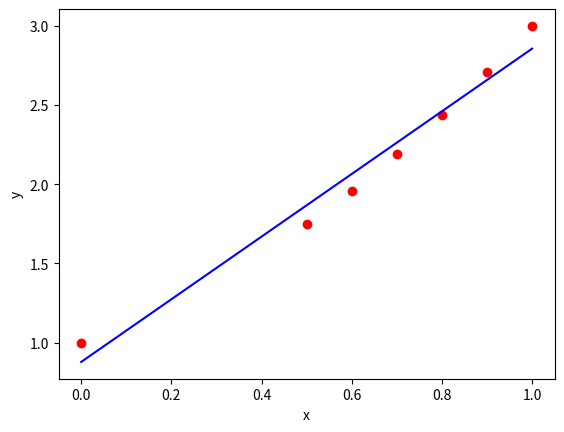

Recreate this plot in Python.
import numpy as np
import matplotlib.pyplot as plt

def getA(t, fs):
    """t为自变量，fs为基函数列表"""
    A = np.array(list(map(fs[0], t)))
    for f in fs[1:]:
        A = np.vstack((A, np.array(list(map(f, t)))))
    return A.transpose()

def leastSq(x, y, fs):
    """线性最小二乘，x为自变量列表，y为因变量列表，fs为基函数"""
    A = getA(x, [fai1, fai2])
    C = np.dot(A.transpose(), A)
    b = np.dot(A.transpose(), y)
    x = np.linalg.solve(C, b)
    return x

def epsi(y, y_):
    """计算残差"""
    result = 0
    for i, j in zip(y, y_):
        result += (i - j)**2
    result /= len(y)
    return result**0.5

if __name__ == '__main__':
    x = np.array([0, 0.5, 0.6, 0.7, 0.8, 0.9, 1.0])
    y = np.array([1, 1.75, 1.96, 2.19, 2.44, 2.71, 3.00])

    # 利用最小二乘法，拟合的多项式为 y = kx + b
    fai1 = lambda x : 1
    fai2 = lambda x : x
    # coms = [k, b]
    coms = leastSq(x, y, [fai1, fai2])

    # 拟合后的y
    y_ = list(map(lambda x: coms[0] + coms[1] * x, x))
    print('e =', epsi(y, y_))
    plt.scatter(x, y, color='r')
    plt.plot(x, y_, color='b')
    plt.xlabel('x')
    plt.ylabel('y')
    plt.show()
    